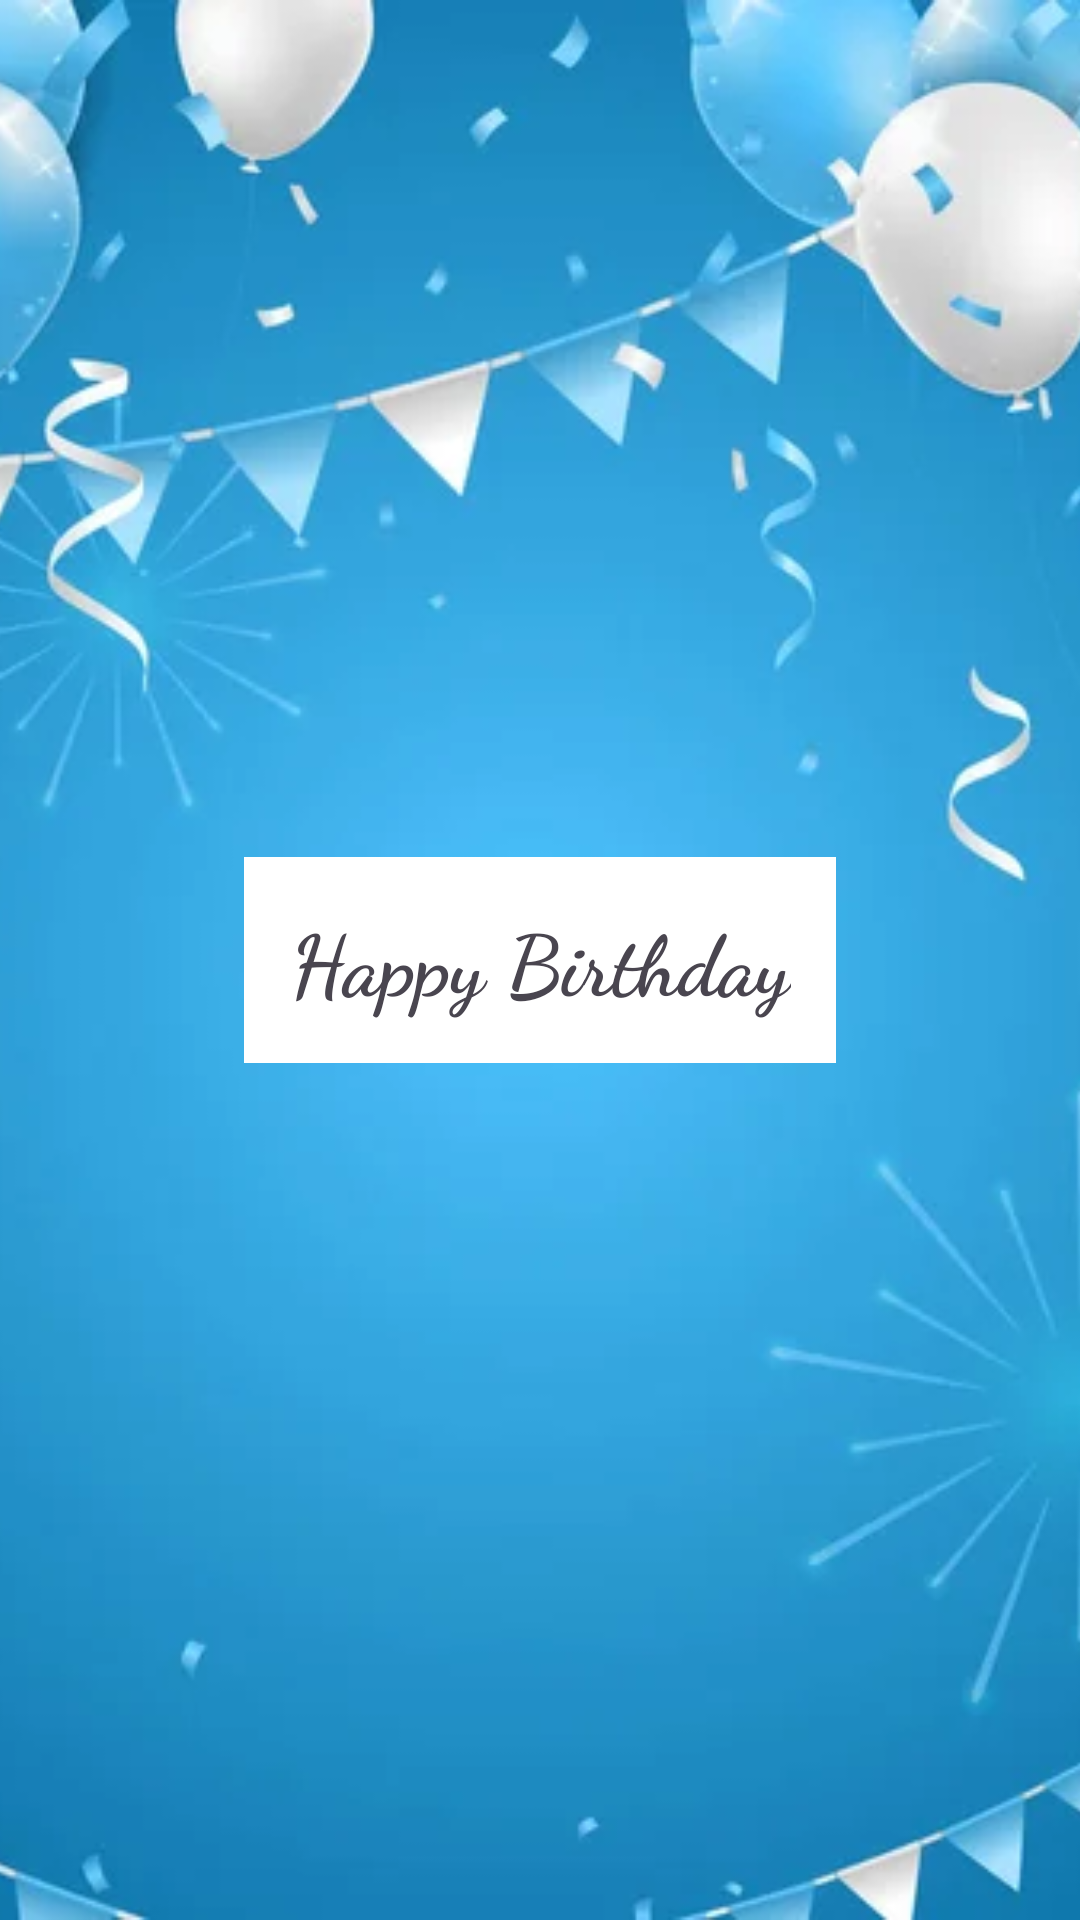

Here is an Android app screen rendered from its layout file. Give the layout XML and the strings, colors and styles it references.
<!-- AndroidManifest.xml: application theme Theme.BirthdayWishApp -->
<!-- res/layout/activity_birthday_greeting.xml -->
<?xml version="1.0" encoding="utf-8"?>
<androidx.constraintlayout.widget.ConstraintLayout xmlns:android="http://schemas.android.com/apk/res/android"
    xmlns:app="http://schemas.android.com/apk/res-auto"
    xmlns:tools="http://schemas.android.com/tools"
    android:layout_width="match_parent"
    android:layout_height="match_parent"
    tools:context=".BirthdayGreetingActivity">

    <ImageView
        android:id="@+id/backgroundImage"
        android:layout_width="match_parent"
        android:layout_height="match_parent"
        android:scaleType="centerCrop"
        android:src="@drawable/birthday_bg" />

    <ImageView
        android:id="@+id/Image"
        android:layout_width="match_parent"
        android:layout_height="250dp"
        android:src="@drawable/gift_box"
        app:layout_constraintBottom_toBottomOf="parent" />

    <TextView
        android:id="@+id/birthdayGreeting"
        android:layout_width="wrap_content"
        android:layout_height="wrap_content"
        android:layout_marginStart="20dp"
        android:layout_marginEnd="20dp"
        android:padding="15dp"
        android:fontFamily="cursive"
        android:textStyle="bold"
        android:text="Happy Birthday"
        android:shadowDx="@integer/material_motion_duration_long_1"
        android:shadowColor="@color/cardview_shadow_end_color"
        android:textAlignment="center"
        android:textSize="28sp"
        android:background="@color/white"
        app:layout_constraintBottom_toBottomOf="parent"
        app:layout_constraintEnd_toEndOf="parent"
        app:layout_constraintStart_toStartOf="parent"
        app:layout_constraintTop_toTopOf="parent" />


</androidx.constraintlayout.widget.ConstraintLayout>
<!-- resources referenced by this layout -->
<resources>
  <!-- drawable birthday_bg: jpg bitmap (drawable, 28972 bytes) -->
  <style name="Theme.BirthdayWishApp" parent="Base.Theme.BirthdayWishApp">
      </style>
  <style name="Base.Theme.BirthdayWishApp" parent="Theme.Material3.DayNight.NoActionBar">
          
          
      </style>
  <!-- not gathered from this repository: default colours our renderer supplied (Android Studio template values) -->
  <color name="white">#FFFFFFFF</color>
</resources>
